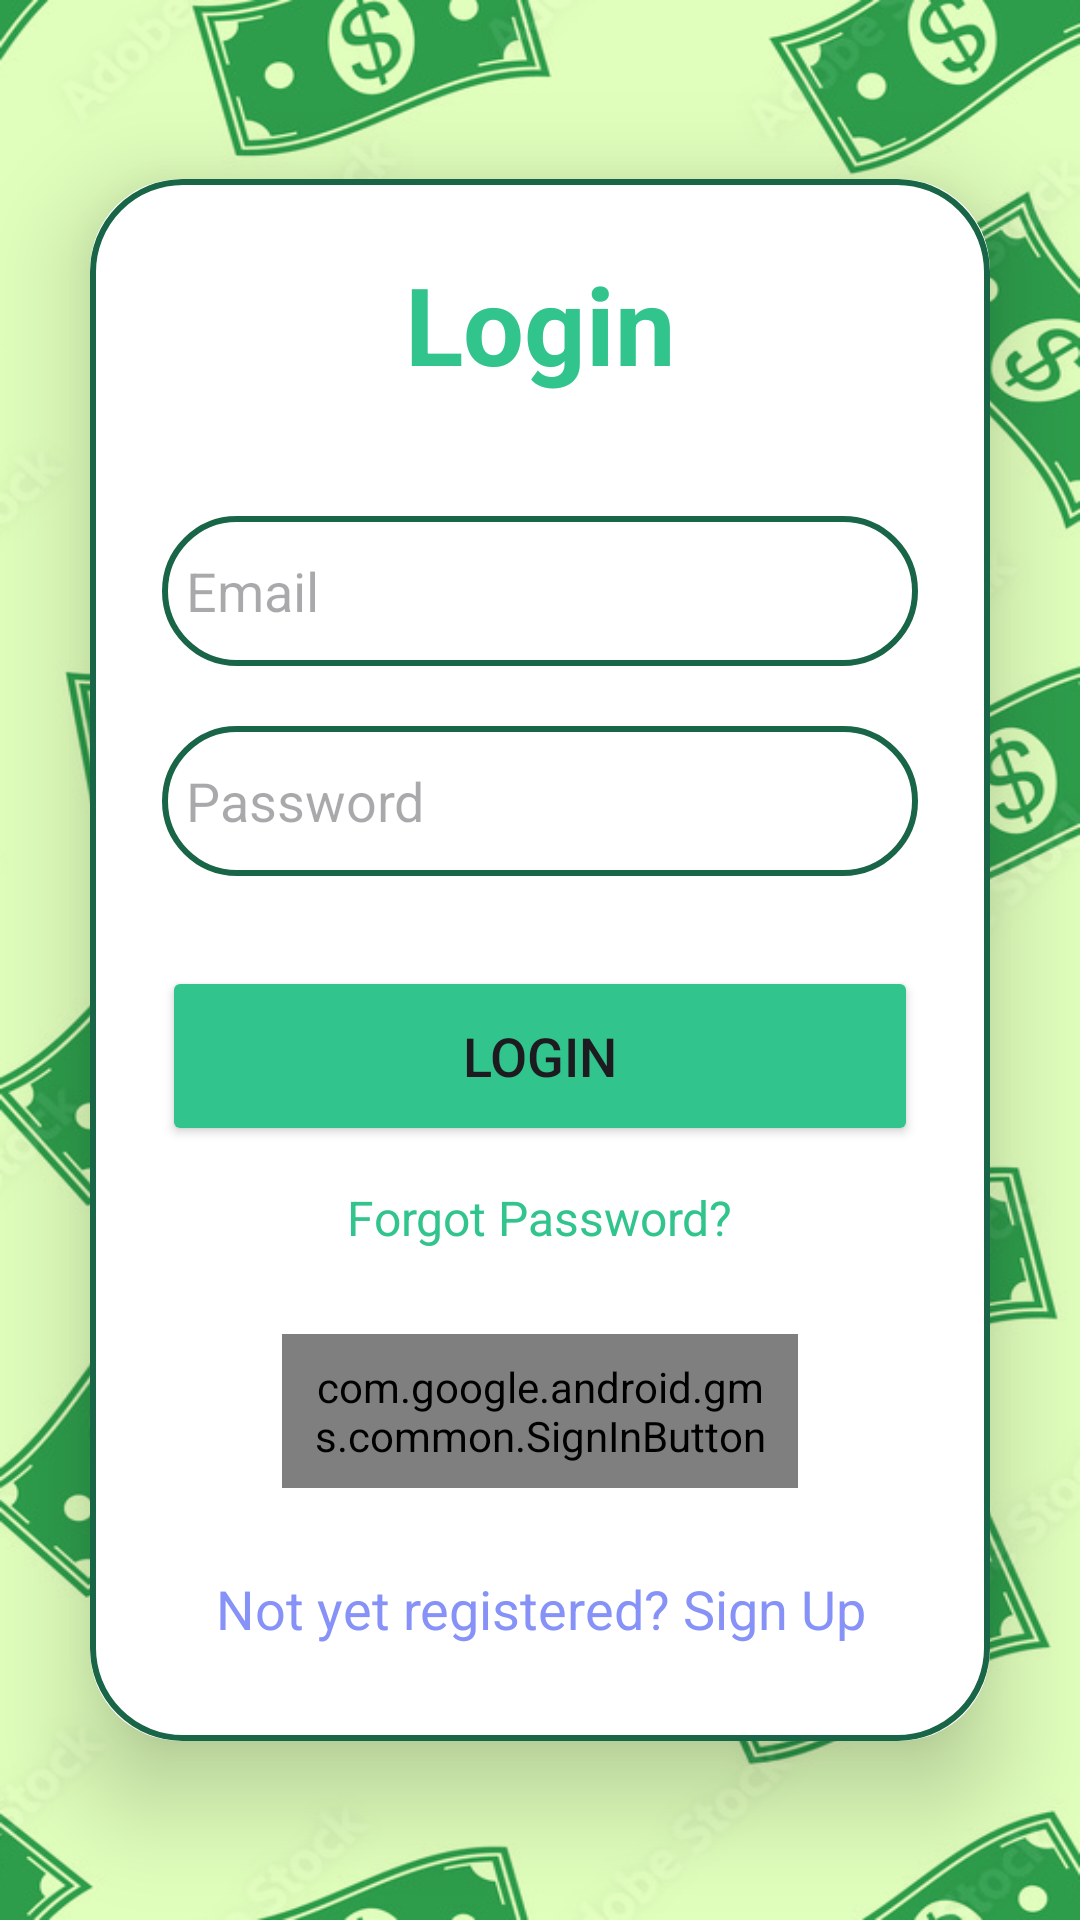

The Android layout XML behind this screen, and the referenced resources:
<!-- AndroidManifest.xml: application theme Theme.Money_care_android -->
<!-- res/layout/activity_login.xml -->
<?xml version="1.0" encoding="utf-8"?>
<LinearLayout xmlns:android="http://schemas.android.com/apk/res/android"
    xmlns:app="http://schemas.android.com/apk/res-auto"
    xmlns:tools="http://schemas.android.com/tools"
    android:layout_width="match_parent"
    android:layout_height="match_parent"
    android:background="@drawable/pagebkg2"
    android:gravity="center"
    android:orientation="vertical"
    tools:context=".authentication.LoginActivity">

    <androidx.cardview.widget.CardView
        android:layout_width="match_parent"
        android:layout_height="wrap_content"
        android:layout_margin="30dp"
        app:cardCornerRadius="30dp"
        app:cardElevation="20dp">

        <LinearLayout
            android:layout_width="match_parent"
            android:layout_height="wrap_content"
            android:layout_gravity="center_horizontal"
            android:background="@drawable/custom_edittext"
            android:orientation="vertical"
            android:padding="24dp">

            <TextView
                android:id="@+id/loginText"
                android:layout_width="match_parent"
                android:layout_height="wrap_content"
                android:text="Login"
                android:textAlignment="center"
                android:textColor="@color/green"
                android:textSize="36sp"
                android:textStyle="bold" />

            <EditText
                android:id="@+id/login_email"
                android:layout_width="match_parent"
                android:layout_height="50dp"
                android:layout_marginTop="40dp"
                android:background="@drawable/custom_edittext"
                android:drawableLeft="@drawable/baseline_person_24"
                android:drawablePadding="8dp"
                android:hint="Email"
                android:padding="8dp"
                android:textColor="@color/black" />

            <EditText
                android:id="@+id/login_password"
                android:layout_width="match_parent"
                android:layout_height="50dp"
                android:layout_marginTop="20dp"
                android:background="@drawable/custom_edittext"
                android:drawableLeft="@drawable/baseline_password_24"
                android:drawablePadding="8dp"
                android:hint="Password"
                android:inputType="textPassword"
                android:padding="8dp"
                android:textColor="@color/black" />

            <Button
                android:id="@+id/login_button"
                android:layout_width="match_parent"
                android:layout_height="60dp"
                android:layout_marginTop="30dp"
                android:backgroundTint="@color/green"
                android:text="Login"
                android:textSize="18sp"
                app:cornerRadius="20dp" />

            <TextView
                android:id="@+id/forgot_password"
                android:layout_width="wrap_content"
                android:layout_height="wrap_content"
                android:layout_gravity="center"
                android:layout_marginTop="5dp"
                android:padding="8dp"
                android:text="Forgot Password?"
                android:textColor="@color/green"
                android:textSize="16sp" />

            <com.google.android.gms.common.SignInButton
                android:id="@+id/googleBtn"
                android:layout_width="match_parent"
                android:layout_height="wrap_content"
                android:layout_gravity="center"
                android:layout_marginStart="40dp"
                android:layout_marginTop="20dp"
                android:layout_marginEnd="40dp"
                android:padding="8dp"
                android:text="Sign in with Google" />

            <TextView
                android:id="@+id/signUpRedirectText"
                android:layout_width="wrap_content"
                android:layout_height="wrap_content"
                android:layout_gravity="center"
                android:layout_marginTop="20dp"
                android:padding="8dp"
                android:text="Not yet registered? Sign Up"
                android:textAlignment="center"
                android:textColor="@color/lavender"
                android:textSize="18sp" />

        </LinearLayout>

    </androidx.cardview.widget.CardView>
</LinearLayout>
<!-- resources referenced by this layout -->
<resources>
  <color name="black">#FF000000</color>
  <color name="green">#31C48D</color>
  <color name="lavender">#8692f7</color>
  <!-- drawable custom_edittext (drawable) -->
  <?xml version="1.0" encoding="utf-8"?>
  <shape xmlns:android="http://schemas.android.com/apk/res/android"
      android:shape="rectangle">
  
      <stroke
          android:width="2dp"
          android:color="@color/darkgreen" />
      <corners android:radius="30dp" />
  </shape>
  <!-- drawable pagebkg2: png bitmap (drawable, 509079 bytes) -->
  <style name="Theme.Money_care_android" parent="Base.Theme.Money_care_android" />
  <color name="darkgreen">#196548</color>
  <style name="Base.Theme.Money_care_android" parent="Theme.Material3.DayNight.NoActionBar">
          
          
      </style>
</resources>
